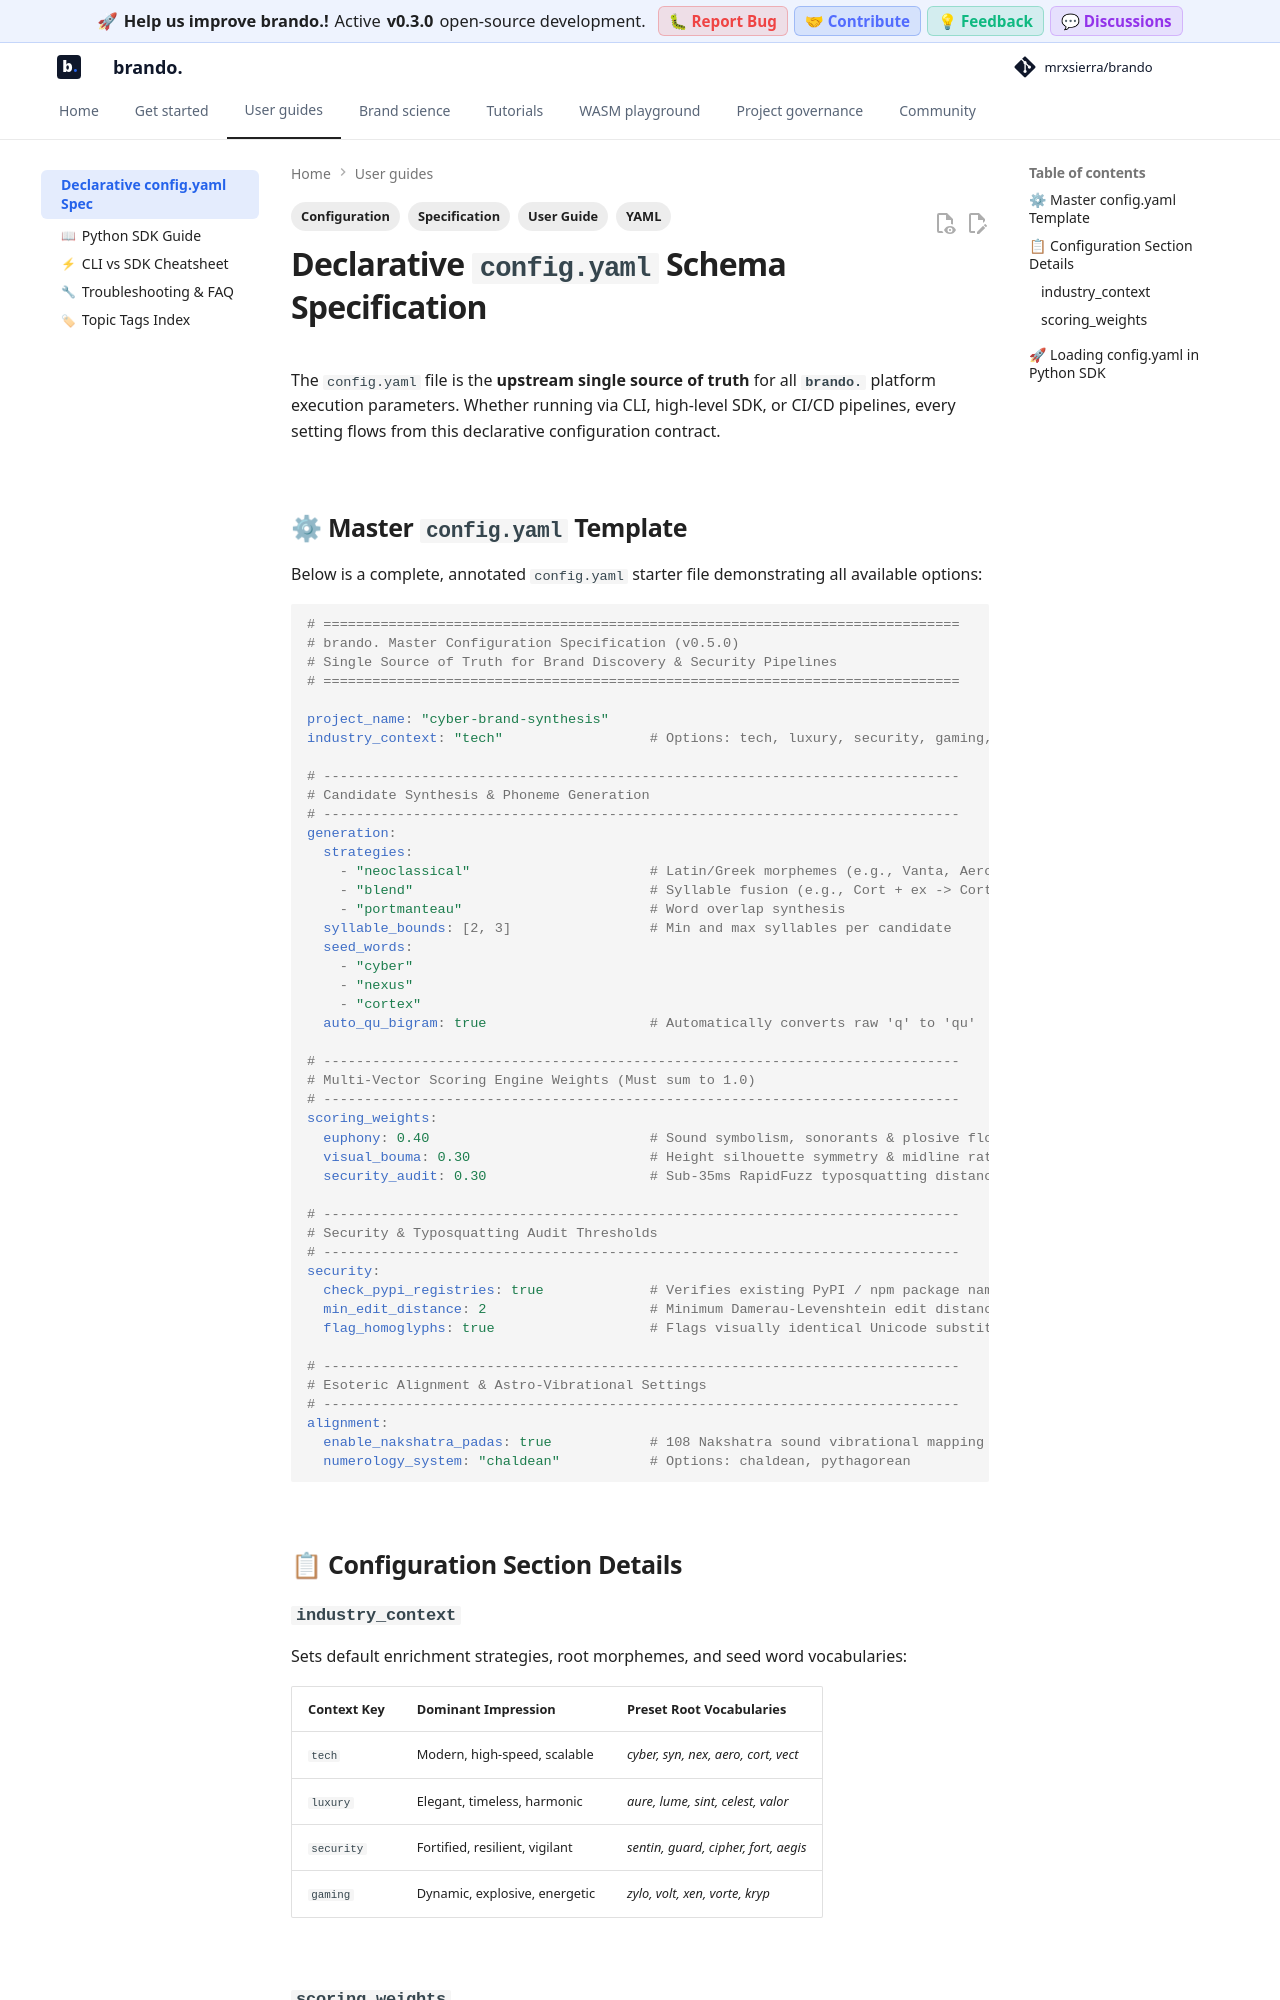

repository: mrxsierra/brando · page: latest/user_guides/config_yaml_spec/index.html · generator: mkdocs

---
tags:
  - Configuration
  - YAML
  - Specification
  - User Guide
---

# Declarative `config.yaml` Schema Specification

The `config.yaml` file is the **upstream single source of truth** for all **`brando.`** platform execution parameters. Whether running via CLI, high-level SDK, or CI/CD pipelines, every setting flows from this declarative configuration contract.

---

## ⚙ Master `config.yaml` Template

Below is a complete, annotated `config.yaml` starter file demonstrating all available options:

```yaml
# ==============================================================================
# brando. Master Configuration Specification (v0.5.0)
# Single Source of Truth for Brand Discovery & Security Pipelines
# ==============================================================================

project_name: "cyber-brand-synthesis"
industry_context: "tech"                  # Options: tech, luxury, security, gaming, healthcare, custom

# ------------------------------------------------------------------------------
# Candidate Synthesis & Phoneme Generation
# ------------------------------------------------------------------------------
generation:
  strategies:
    - "neoclassical"                      # Latin/Greek morphemes (e.g., Vanta, Aero)
    - "blend"                             # Syllable fusion (e.g., Cort + ex -> Cortex)
    - "portmanteau"                       # Word overlap synthesis
  syllable_bounds: [2, 3]                 # Min and max syllables per candidate
  seed_words:
    - "cyber"
    - "nexus"
    - "cortex"
  auto_qu_bigram: true                    # Automatically converts raw 'q' to 'qu'

# ------------------------------------------------------------------------------
# Multi-Vector Scoring Engine Weights (Must sum to 1.0)
# ------------------------------------------------------------------------------
scoring_weights:
  euphony: 0.40                           # Sound symbolism, sonorants & plosive flow
  visual_bouma: 0.30                      # Height silhouette symmetry & midline ratio
  security_audit: 0.30                    # Sub-35ms RapidFuzz typosquatting distance

# ------------------------------------------------------------------------------
# Security & Typosquatting Audit Thresholds
# ------------------------------------------------------------------------------
security:
  check_pypi_registries: true             # Verifies existing PyPI / npm package names
  min_edit_distance: 2                    # Minimum Damerau-Levenshtein edit distance
  flag_homoglyphs: true                   # Flags visually identical Unicode substitutions

# ------------------------------------------------------------------------------
# Esoteric Alignment & Astro-Vibrational Settings
# ------------------------------------------------------------------------------
alignment:
  enable_nakshatra_padas: true            # 108 Nakshatra sound vibrational mapping
  numerology_system: "chaldean"           # Options: chaldean, pythagorean
```

---

## 📋 Configuration Section Details
